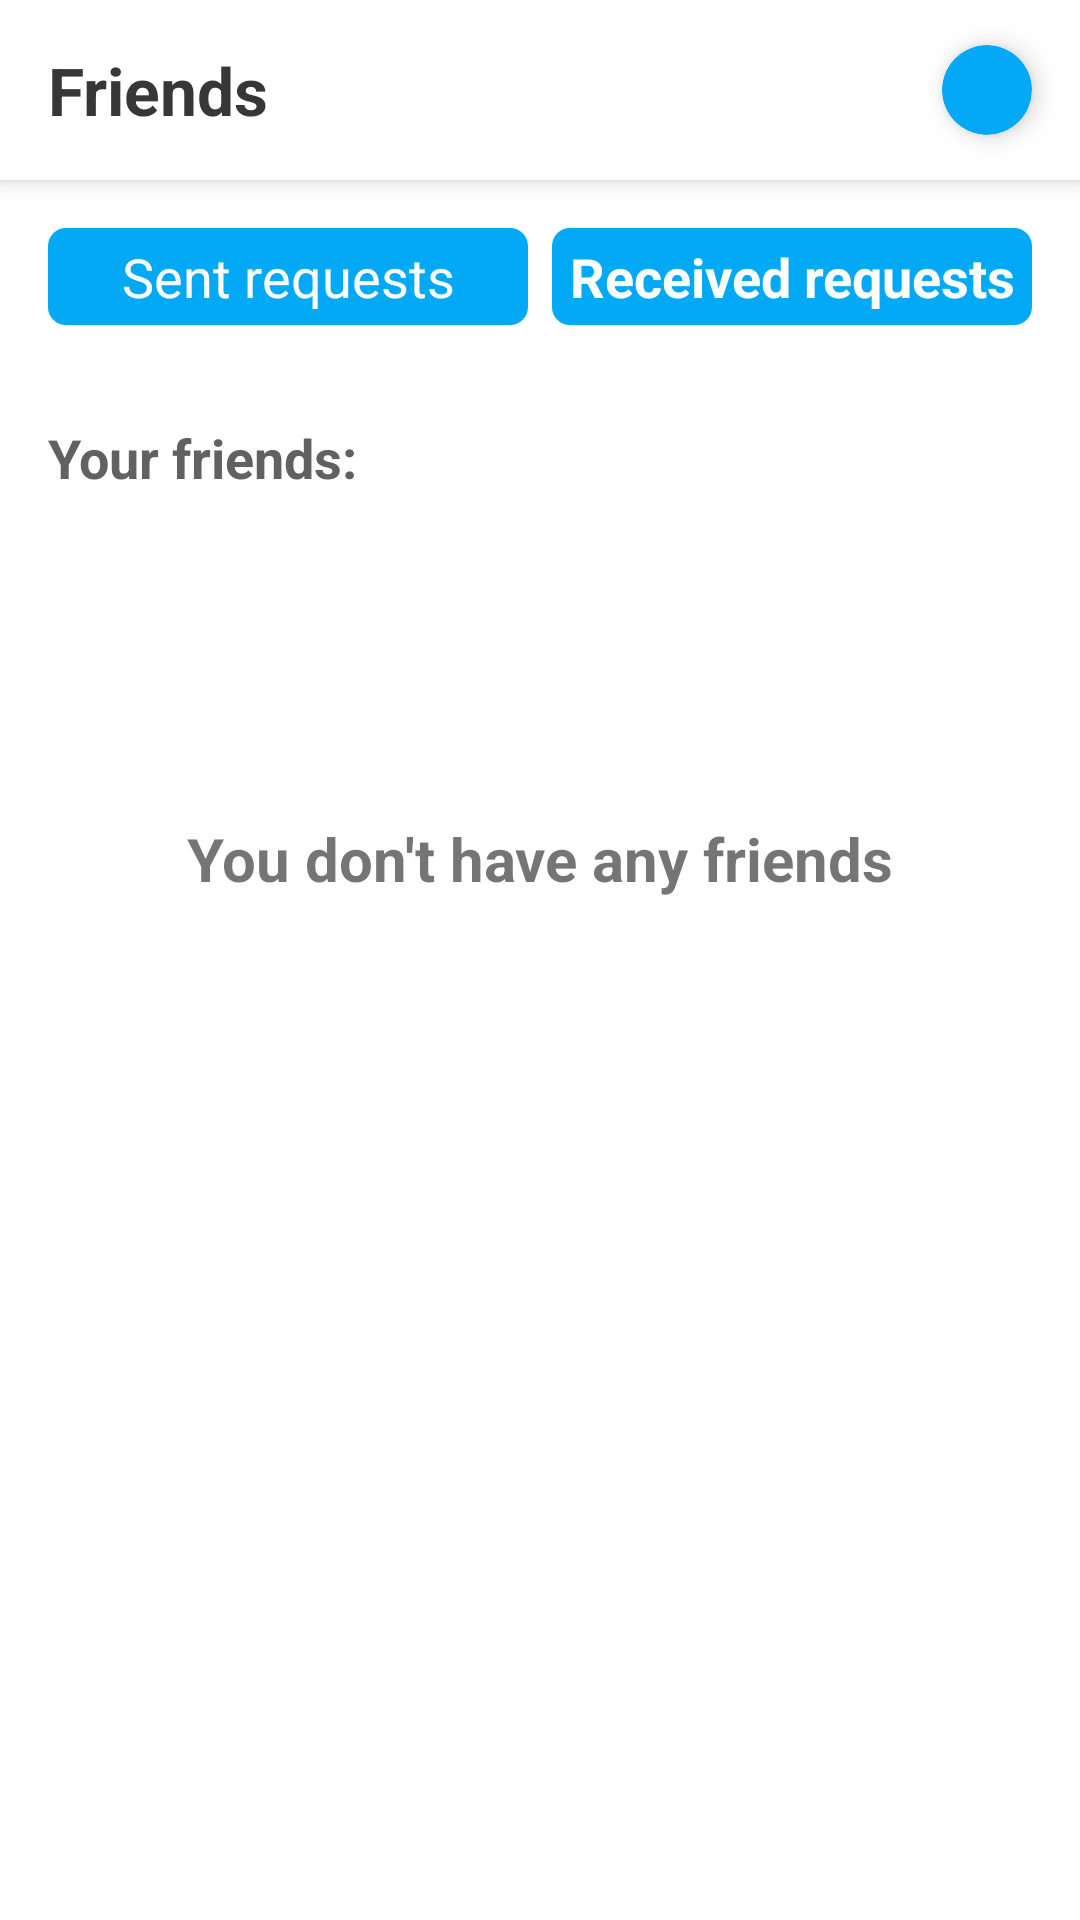

Here is an Android app screen rendered from its layout file. Give the layout XML and the strings, colors and styles it references.
<!-- AndroidManifest.xml: application theme Theme.AllAroundApp -->
<!-- res/layout/fragment_friends.xml -->
<?xml version="1.0" encoding="utf-8"?>
<layout xmlns:android="http://schemas.android.com/apk/res/android"
    xmlns:app="http://schemas.android.com/apk/res-auto">

    <data>

    </data>

    <androidx.constraintlayout.widget.ConstraintLayout
        android:layout_width="match_parent"
        android:layout_height="match_parent">

        <androidx.constraintlayout.widget.ConstraintLayout
            android:id="@+id/topBar"
            android:layout_width="match_parent"
            android:layout_height="60dp"
            app:layout_constraintEnd_toEndOf="parent"
            android:background="@color/white"
            android:elevation="5dp"
            app:layout_constraintStart_toStartOf="parent"
            app:layout_constraintTop_toTopOf="parent">

            <TextView
                android:id="@+id/tvFragmentName"
                android:layout_width="wrap_content"
                android:layout_height="wrap_content"
                app:layout_constraintTop_toTopOf="parent"
                app:layout_constraintStart_toStartOf="parent"
                app:layout_constraintBottom_toBottomOf="parent"
                android:textStyle="bold"
                android:textSize="22sp"
                android:textColor="@color/darkSecondaryGrey"
                android:layout_marginStart="16dp"
                android:text="Friends"/>

            <androidx.cardview.widget.CardView
                android:id="@+id/sendRequestCard"
                android:layout_width="wrap_content"
                android:layout_height="wrap_content"
                app:cardBackgroundColor="@color/primaryBlue"
                app:layout_constraintEnd_toEndOf="parent"
                app:layout_constraintTop_toTopOf="parent"
                app:layout_constraintBottom_toBottomOf="parent"
                app:cardCornerRadius="100dp"
                app:cardElevation="5dp"
                android:layout_marginEnd="16dp">

                <ImageView
                    android:id="@+id/imgCreateGroup"
                    android:layout_width="30dp"
                    android:layout_height="30dp"
                    android:src="@drawable/ic_add_friend"
                    android:scaleType="centerInside"/>

            </androidx.cardview.widget.CardView>

        </androidx.constraintlayout.widget.ConstraintLayout>

        <TextView
            android:id="@+id/tvSentFriendRequests"
            android:layout_width="160dp"
            android:layout_height="wrap_content"
            android:textAlignment="center"
            app:layout_constraintStart_toStartOf="parent"
            android:text="Sent requests"
            android:layout_marginStart="16dp"
            android:textSize="18sp"
            android:layout_marginTop="16dp"
            android:background="@drawable/request_buttons_background"
            android:textColor="@color/white"
            android:padding="4dp"
            app:layout_constraintTop_toBottomOf="@id/topBar" />

        <TextView
            android:id="@+id/tvReceivedFriendRequests"
            android:layout_width="160dp"
            android:textAlignment="center"
            android:layout_height="wrap_content"
            app:layout_constraintEnd_toEndOf="parent"
            android:text="Received requests"
            android:layout_marginStart="16dp"
            android:layout_marginEnd="16dp"
            android:textSize="18sp"
            android:layout_marginTop="16dp"
            android:textColor="@color/white"
            android:padding="4dp"
            android:background="@drawable/request_buttons_background"
            android:textStyle="bold"
            app:layout_constraintTop_toBottomOf="@id/topBar" />

        <TextView
            android:id="@+id/tvFriends"
            android:layout_width="wrap_content"
            app:layout_constraintStart_toStartOf="parent"
            app:layout_constraintTop_toBottomOf="@id/tvSentFriendRequests"
            android:layout_marginTop="32dp"
            android:layout_marginStart="16dp"
            android:text="Your friends:"
            android:textSize="18sp"
            android:textColor="@color/secondaryGrey"
            android:textStyle="bold"
            android:layout_height="wrap_content" />

        <androidx.recyclerview.widget.RecyclerView
            android:id="@+id/rvFriends"
            android:layout_width="match_parent"
            android:layout_height="0dp"
            android:layout_marginTop="8dp"
            app:layout_constraintBottom_toBottomOf="parent"
            app:layout_constraintEnd_toEndOf="parent"
            app:layout_constraintStart_toStartOf="parent"
            app:layout_constraintTop_toBottomOf="@+id/tvFriends" />

        <TextView
            android:id="@+id/tvNoFriends"
            android:layout_width="wrap_content"
            android:layout_height="wrap_content"
            android:text="You don't have any friends"
            android:textSize="20sp"
            android:textStyle="bold"
            android:layout_marginTop="100dp"
            app:layout_constraintEnd_toEndOf="parent"
            app:layout_constraintStart_toStartOf="parent"
            app:layout_constraintTop_toTopOf="@+id/rvFriends" />

    </androidx.constraintlayout.widget.ConstraintLayout>
</layout>
<!-- resources referenced by this layout -->
<resources>
  <color name="darkSecondaryGrey">#373737</color>
  <color name="primaryBlue">#03a9f4</color>
  <color name="secondaryGrey">#616161</color>
  <color name="white">#FFFFFFFF</color>
  <!-- drawable request_buttons_background (drawable) -->
  <?xml version="1.0" encoding="utf-8"?>
  <selector xmlns:android="http://schemas.android.com/apk/res/android">
      <item>
          <shape android:shape="rectangle">
              <solid android:color="@color/primaryBlue" />
              <corners android:radius="6dp" />
          </shape>
      </item>
  </selector>
  <style name="Theme.AllAroundApp" parent="Theme.MaterialComponents.Light.NoActionBar">
          
          <item name="colorPrimary">@color/primaryBlue</item>
          <item name="colorPrimaryVariant">@color/darkPrimaryBlue</item>
          <item name="colorOnPrimary">@color/black</item>
          
          <item name="colorSecondary">@color/secondaryGrey</item>
          <item name="colorSecondaryVariant">@color/lightSecondaryGrey</item>
          <item name="colorOnSecondary">@color/white</item>
          
          <item name="android:statusBarColor" tools:targetApi="l">?attr/colorPrimaryVariant</item>
          
      </style>
  <color name="darkPrimaryBlue">#007ac1</color>
  <color name="black">#FF000000</color>
  <color name="lightSecondaryGrey">#8e8e8e</color>
</resources>
